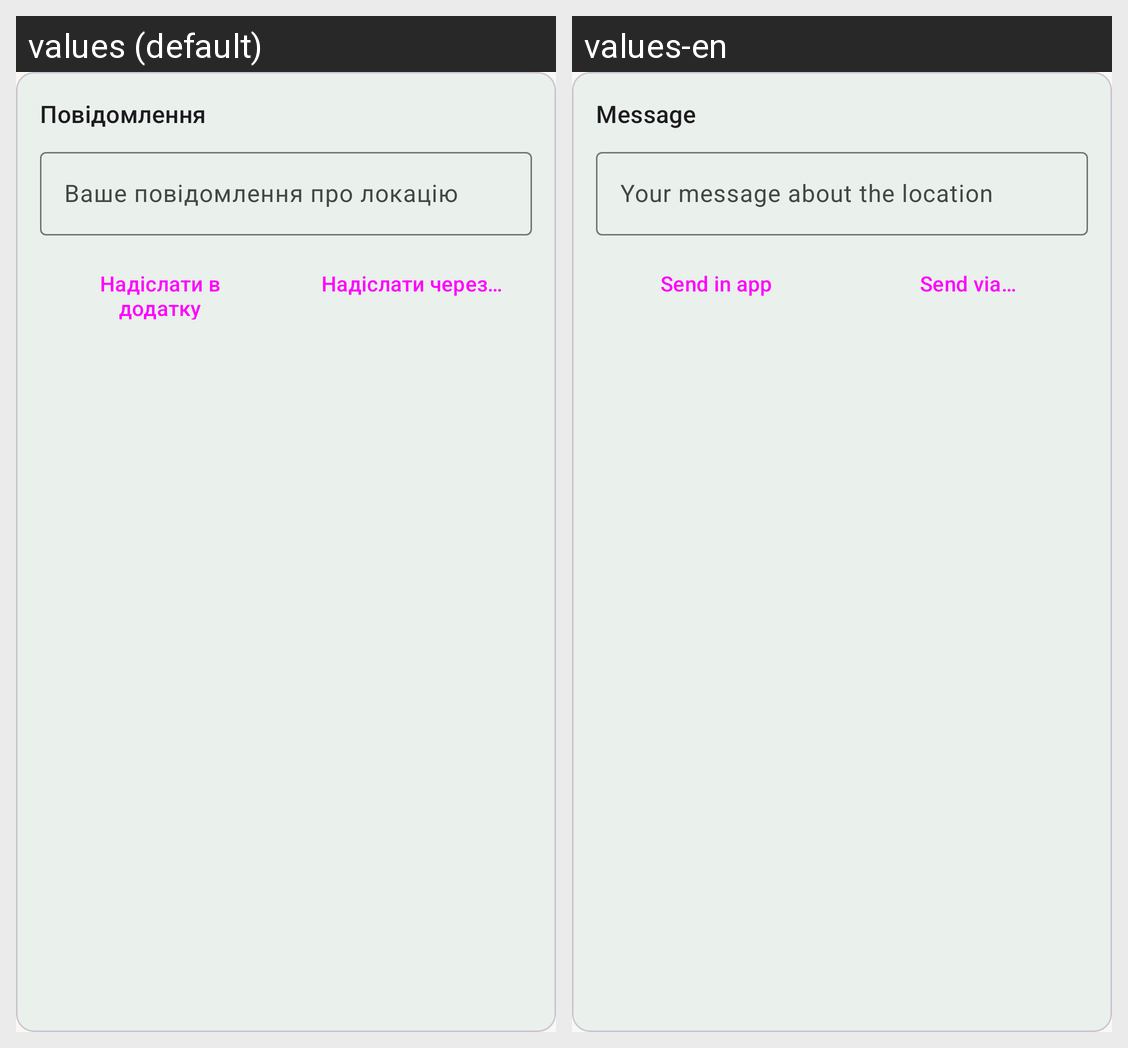

Strings drawn on this Android screen and how each of the app's shown locales translates them:
Android screen res/layout/card_message.xml rendered under 2 locales, left to right: values (default), values-en. Device: Nexus 5 (rendered at 1080×1920; each locale shown at half size, 540×960, under a caption strip naming it); theme Theme.TourSpots.
Strings drawn on this screen, with the default value and each locale's value (text and hints the layout hard-codes, and strings that could not be matched under every locale, appear in the picture but are not listed):

message_title
  values: Повідомлення
  values-en: Message

message_hint
  values: Ваше повідомлення про локацію
  values-en: Your message about the location

send_in_app
  values: Надіслати в додатку
  values-en: Send in app

send_external
  values: Надіслати через…
  values-en: Send via…
